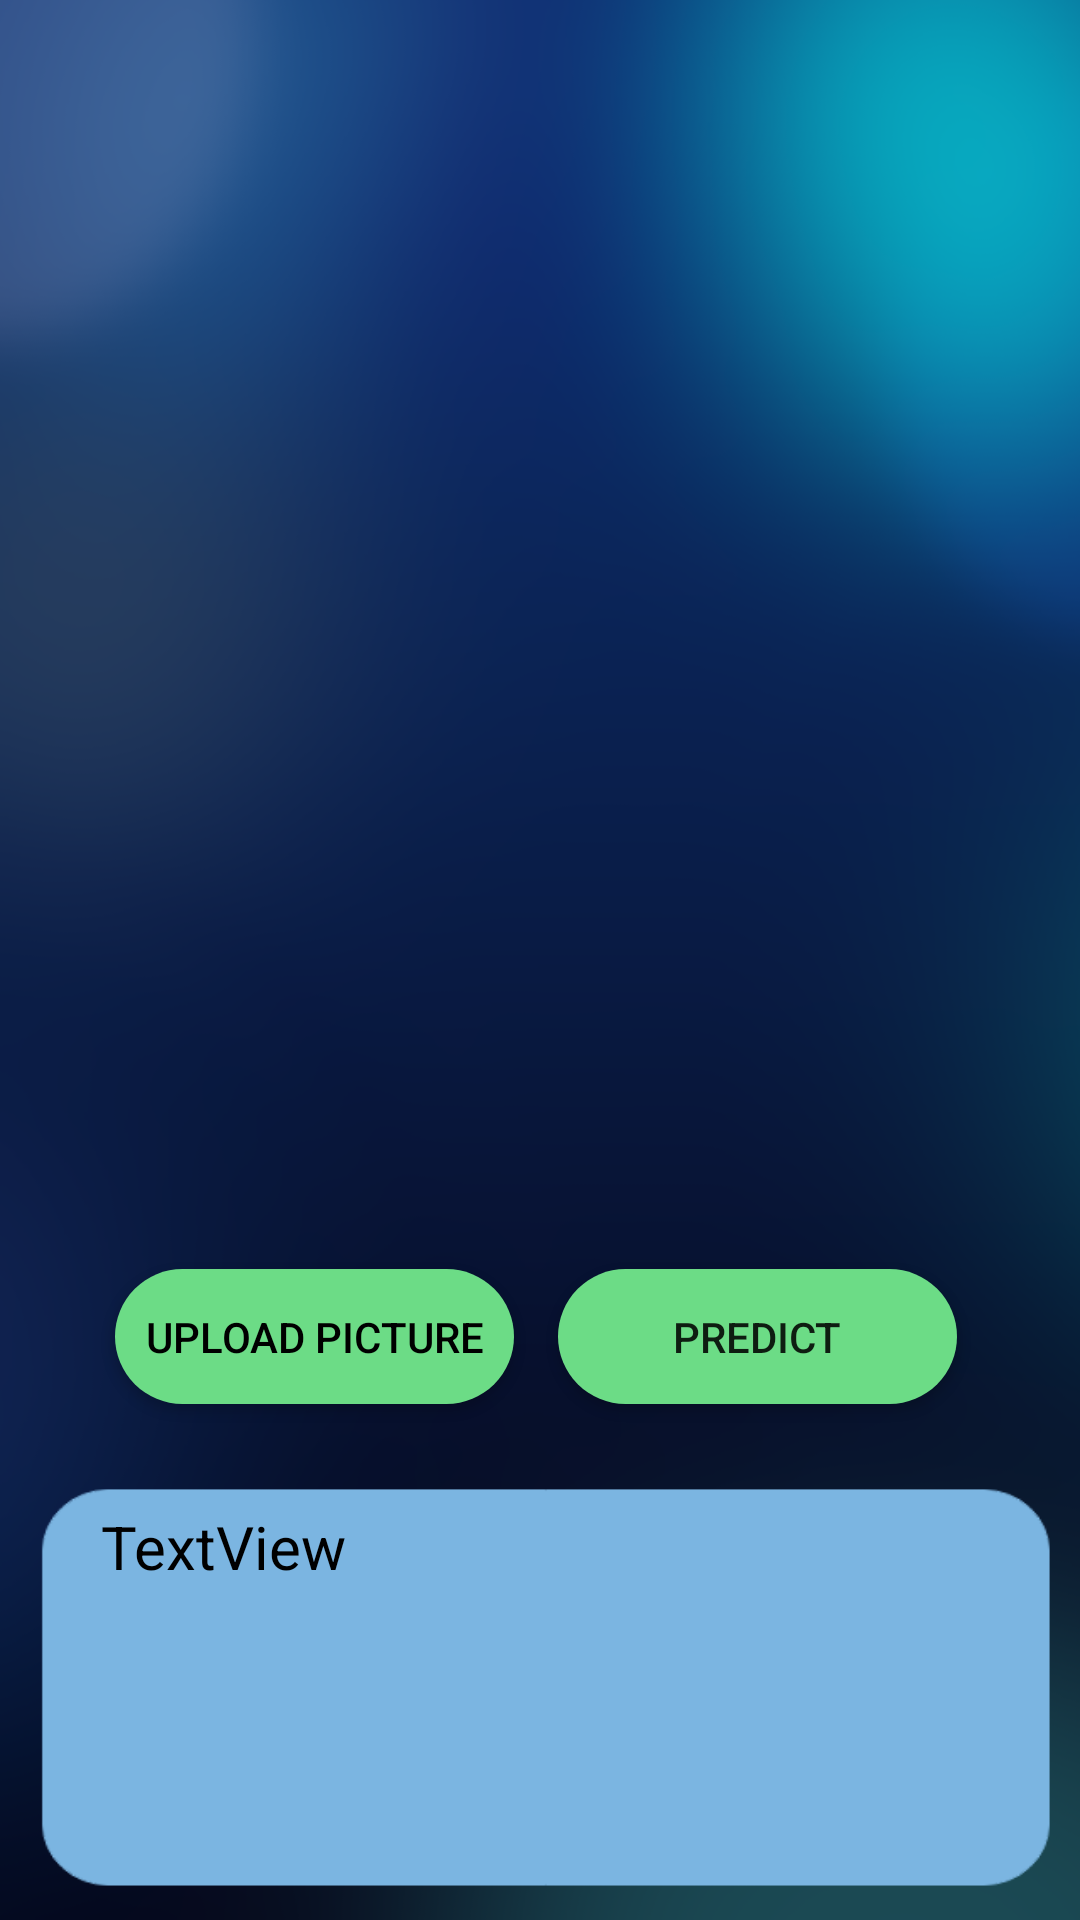

The Android layout XML behind this screen, and the referenced resources:
<!-- AndroidManifest.xml: application theme Theme.LandmarksApp -->
<!-- res/layout/activity_upload_picture.xml -->
<?xml version="1.0" encoding="utf-8"?>
<androidx.constraintlayout.widget.ConstraintLayout xmlns:android="http://schemas.android.com/apk/res/android"
    xmlns:app="http://schemas.android.com/apk/res-auto"
    xmlns:tools="http://schemas.android.com/tools"
    android:layout_width="match_parent"
    android:layout_height="match_parent"
    android:background="@drawable/prediction"
    tools:context=".UploadPicture">

    <ImageView
        android:id="@+id/image_view1"
        android:layout_width="match_parent"
        android:layout_height="400dp"
        android:scaleType="centerCrop"
        app:layout_constraintBottom_toBottomOf="parent"
        app:layout_constraintEnd_toEndOf="parent"
        app:layout_constraintHorizontal_bias="0.0"
        app:layout_constraintStart_toStartOf="parent"
        app:layout_constraintTop_toTopOf="parent"
        app:layout_constraintVertical_bias="0.069"
        tools:ignore="MissingConstraints" />


    <Button
        android:id="@+id/predictBtn1"
        android:layout_width="133dp"
        android:layout_height="45dp"
        android:background="@drawable/round_btn"
        android:text="Predict"
        app:layout_constraintBottom_toBottomOf="parent"
        app:layout_constraintEnd_toEndOf="parent"
        app:layout_constraintHorizontal_bias="0.82"
        app:layout_constraintStart_toStartOf="parent"
        app:layout_constraintTop_toTopOf="parent"
        app:layout_constraintVertical_bias="0.711" />

    <Button
        android:id="@+id/button8"
        android:layout_width="133dp"
        android:layout_height="45dp"
        android:background="@drawable/round_btn"
        android:text="Upload Picture"
        android:textColor="#000"
        app:layout_constraintBottom_toBottomOf="parent"
        app:layout_constraintEnd_toEndOf="parent"
        app:layout_constraintHorizontal_bias="0.169"
        app:layout_constraintStart_toStartOf="parent"
        app:layout_constraintTop_toTopOf="parent"
        app:layout_constraintVertical_bias="0.711" />

    <TextView
        android:id="@+id/result1"
        android:layout_width="228dp"
        android:layout_height="52dp"
        android:text="TextView"
        android:textColor="#000"
        android:textSize="20sp"
        app:layout_constraintBottom_toBottomOf="parent"
        app:layout_constraintEnd_toEndOf="parent"
        app:layout_constraintHorizontal_bias="0.256"
        app:layout_constraintStart_toStartOf="parent"
        app:layout_constraintTop_toTopOf="parent"
        app:layout_constraintVertical_bias="0.854" />
</androidx.constraintlayout.widget.ConstraintLayout>
<!-- resources referenced by this layout -->
<resources>
  <!-- drawable prediction: png bitmap (drawable, 187823 bytes) -->
  <!-- drawable round_btn (drawable) -->
  <?xml version="1.0" encoding="utf-8"?>
  <shape xmlns:android="http://schemas.android.com/apk/res/android">
  <solid android:color= "#6CDC86"/>
      <corners
  
          android:topRightRadius="45dp"
          android:topLeftRadius="45dp"
          android:bottomLeftRadius="45dp"
          android:bottomRightRadius="45dp"
  
  
          />
  
  </shape>
  <style name="Theme.LandmarksApp" parent="Theme.AppCompat.Light.DarkActionBar">
          
          <item name="colorPrimary">#98CAF5</item>
          <item name="colorPrimaryVariant">@color/purple_700</item>
          <item name="colorOnPrimary">@color/white</item>
          
          <item name="colorSecondary">@color/teal_200</item>
          <item name="colorSecondaryVariant">@color/teal_700</item>
          <item name="colorOnSecondary">@color/black</item>
          
          <item name="android:statusBarColor" tools:targetApi="l">@color/black</item>
          
      </style>
  <!-- not gathered from this repository: default colours our renderer supplied (Android Studio template values) -->
  <color name="purple_700">#FF3700B3</color>
  <color name="teal_200">#FF03DAC5</color>
  <color name="teal_700">#FF018786</color>
  <color name="black">#FF000000</color>
  <color name="white">#FFFFFFFF</color>
</resources>
